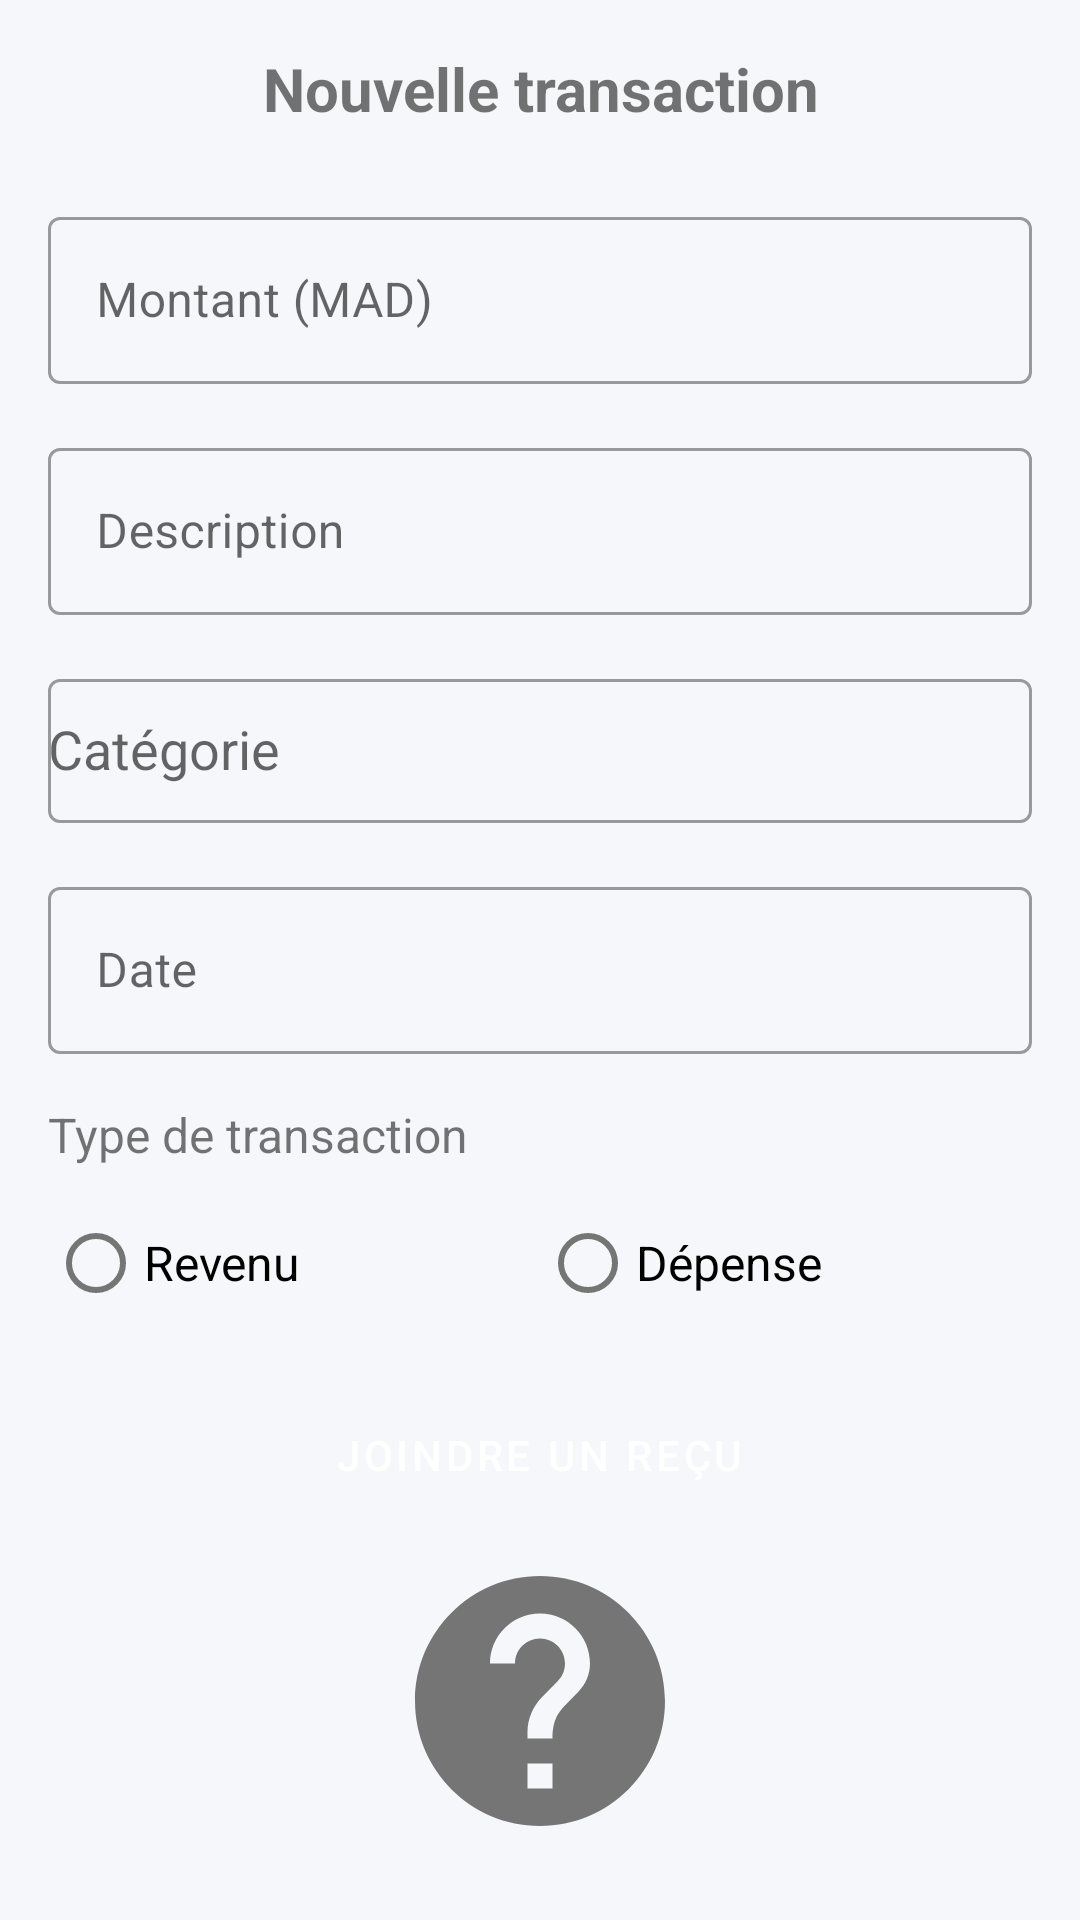

This screen was rendered from an Android layout file. Write that file and the resources it references.
<!-- AndroidManifest.xml: application theme Theme.SuiviBudgetApp -->
<!-- res/layout/activity_add_transaction.xml -->
<?xml version="1.0" encoding="utf-8"?>
<LinearLayout
    xmlns:android="http://schemas.android.com/apk/res/android"
    xmlns:app="http://schemas.android.com/apk/res-auto"
    xmlns:tools="http://schemas.android.com/tools"
    android:layout_width="match_parent"
    android:layout_height="match_parent"
    android:orientation="vertical"
    android:padding="16dp"
    tools:context=".AddTransactionActivity">

    <TextView
        android:layout_width="match_parent"
        android:layout_height="wrap_content"
        android:text="@string/title_add_transaction"
        android:textSize="20sp"
        android:textStyle="bold"
        android:gravity="center"
        android:layout_marginBottom="24dp" />

    
    <com.google.android.material.textfield.TextInputLayout
        android:layout_width="match_parent"
        android:layout_height="wrap_content"
        android:layout_marginBottom="16dp"
        style="@style/Widget.MaterialComponents.TextInputLayout.OutlinedBox">
        <EditText
            android:id="@+id/editAmount"
            android:layout_width="match_parent"
            android:layout_height="wrap_content"
            android:hint="@string/hint_montant"
            android:inputType="numberDecimal"
            android:autofillHints="number"
            android:minHeight="48dp" />
    </com.google.android.material.textfield.TextInputLayout>

    
    <com.google.android.material.textfield.TextInputLayout
        android:layout_width="match_parent"
        android:layout_height="wrap_content"
        android:layout_marginBottom="16dp"
        style="@style/Widget.MaterialComponents.TextInputLayout.OutlinedBox">
        <EditText
            android:id="@+id/editDescription"
            android:layout_width="match_parent"
            android:layout_height="wrap_content"
            android:hint="@string/hint_description"
            android:inputType="text"
            android:autofillHints="name"
            android:minHeight="48dp" />
    </com.google.android.material.textfield.TextInputLayout>

    
    <com.google.android.material.textfield.TextInputLayout
        android:layout_width="match_parent"
        android:layout_height="wrap_content"
        android:layout_marginBottom="16dp"
        style="@style/Widget.MaterialComponents.TextInputLayout.OutlinedBox">
        <AutoCompleteTextView
            android:id="@+id/editCategory"
            android:layout_width="match_parent"
            android:layout_height="wrap_content"
            android:hint="@string/hint_categorie"
            android:inputType="textCapWords"
            android:autofillHints="category"
            android:minHeight="48dp" />
    </com.google.android.material.textfield.TextInputLayout>

    
    <com.google.android.material.textfield.TextInputLayout
        android:layout_width="match_parent"
        android:layout_height="wrap_content"
        android:layout_marginBottom="16dp"
        style="@style/Widget.MaterialComponents.TextInputLayout.OutlinedBox">
        <EditText
            android:id="@+id/editDate"
            android:layout_width="match_parent"
            android:layout_height="wrap_content"
            android:hint="@string/hint_date"
            android:focusable="false"
            android:clickable="true"
            android:inputType="none"
            android:minHeight="48dp" />
    </com.google.android.material.textfield.TextInputLayout>

    
    <TextView
        android:layout_width="match_parent"
        android:layout_height="wrap_content"
        android:text="Type de transaction"
        android:textSize="16sp"
        android:layout_marginBottom="8dp" />

    <RadioGroup
        android:id="@+id/radioGroupType"
        android:layout_width="match_parent"
        android:layout_height="wrap_content"
        android:orientation="horizontal"
        android:layout_marginBottom="16dp">
        <RadioButton
            android:id="@+id/radioRevenu"
            android:layout_width="0dp"
            android:layout_height="wrap_content"
            android:layout_weight="1"
            android:text="@string/type_revenu"
            android:textSize="16sp" />
        <RadioButton
            android:id="@+id/radioDepense"
            android:layout_width="0dp"
            android:layout_height="wrap_content"
            android:layout_weight="1"
            android:text="@string/type_depense"
            android:textSize="16sp" />
    </RadioGroup>

    
    <Button
        android:id="@+id/btnAttachReceipt"
        android:layout_width="wrap_content"
        android:layout_height="wrap_content"
        android:text="Joindre un reçu"
        android:layout_gravity="center_horizontal"
        android:layout_marginBottom="8dp" />

    
    <ImageView
        android:id="@+id/imageReceiptPreview"
        android:layout_width="100dp"
        android:layout_height="100dp"
        android:layout_gravity="center_horizontal"
        android:scaleType="centerCrop"
        android:src="@drawable/ic_other"
        android:layout_marginBottom="16dp" />

    <Button
        android:id="@+id/btnSave"
        android:layout_width="match_parent"
        android:layout_height="wrap_content"
        android:text="@string/btn_enregistrer"
        android:padding="12dp"
        android:textSize="16sp" />
</LinearLayout>
<!-- resources referenced by this layout -->
<resources>
  <!-- drawable ic_other (drawable) -->
  <?xml version="1.0" encoding="utf-8"?>
  <vector xmlns:android="http://schemas.android.com/apk/res/android"
      android:width="24dp"
      android:height="24dp"
      android:viewportWidth="24"
      android:viewportHeight="24"
      android:tint="?attr/colorControlNormal">
      <path
          android:fillColor="@android:color/white"
          android:pathData="M12,2C6.48,2 2,6.48 2,12s4.48,10 10,10 10,-4.48 10,-10S17.52,2 12,2zM13,19h-2v-2h2v2zM15.07,11.25l-0.9,0.92C13.45,12.9 13,13.5 13,15h-2v-0.5c0,-1.1 0.45,-2.1 1.17,-2.83l1.24,-1.26c0.37,-0.36 0.59,-0.86 0.59,-1.41 0,-1.1 -0.9,-2 -2,-2s-2,0.9 -2,2L8,9c0,-2.21 1.79,-4 4,-4s4,1.79 4,4c0,0.88 -0.36,1.68 -0.93,2.25z"/>
  </vector>
  <string name="btn_enregistrer">Enregistrer</string>
  <string name="hint_categorie">Catégorie</string>
  <string name="hint_date">Date</string>
  <string name="hint_description">Description</string>
  <string name="hint_montant">Montant (MAD)</string>
  <string name="title_add_transaction">Nouvelle transaction</string>
  <string name="type_depense">Dépense</string>
  <string name="type_revenu">Revenu</string>
  <color name="primary_color">#3F51B5</color>
  <color name="primary_dark">#303F9F</color>
  <color name="white">#FFFFFF</color>
  <color name="accent_color">#FF4081</color>
  <color name="background_color">#F5F7FA</color>
  <color name="text_primary">#212121</color>
  <color name="text_secondary">#757575</color>
  <style name="Widget.SuiviBudgetApp.Button" parent="Widget.MaterialComponents.Button">
          <item name="android:textColor">@color/white</item>
          <item name="backgroundTint">@color/primary_color</item>
          <item name="android:minHeight">48dp</item>
          <item name="android:insetTop">0dp</item>
          <item name="android:insetBottom">0dp</item>
          <item name="cornerRadius">8dp</item>
      </style>
  <style name="Widget.SuiviBudgetApp.EditText" parent="Widget.MaterialComponents.TextInputLayout.OutlinedBox">
          <item name="boxStrokeColor">@color/primary_light</item>
          <item name="android:textColorHint">@color/text_secondary</item>
          <item name="android:textColor">@color/text_primary</item>
          <item name="hintTextColor">@color/text_secondary</item>
          <item name="boxCornerRadiusTopStart">8dp</item>
          <item name="boxCornerRadiusTopEnd">8dp</item>
          <item name="boxCornerRadiusBottomStart">8dp</item>
          <item name="boxCornerRadiusBottomEnd">8dp</item>
      </style>
  <style name="Widget.SuiviBudgetApp.CardView" parent="Widget.MaterialComponents.CardView">
          <item name="cardBackgroundColor">@color/white</item>
          <item name="cardElevation">4dp</item>
          <item name="cardCornerRadius">12dp</item>
          <item name="cardUseCompatPadding">true</item>
          <item name="cardPreventCornerOverlap">false</item>
      </style>
  <color name="primary_light">#C5CAE9</color>
</resources>
